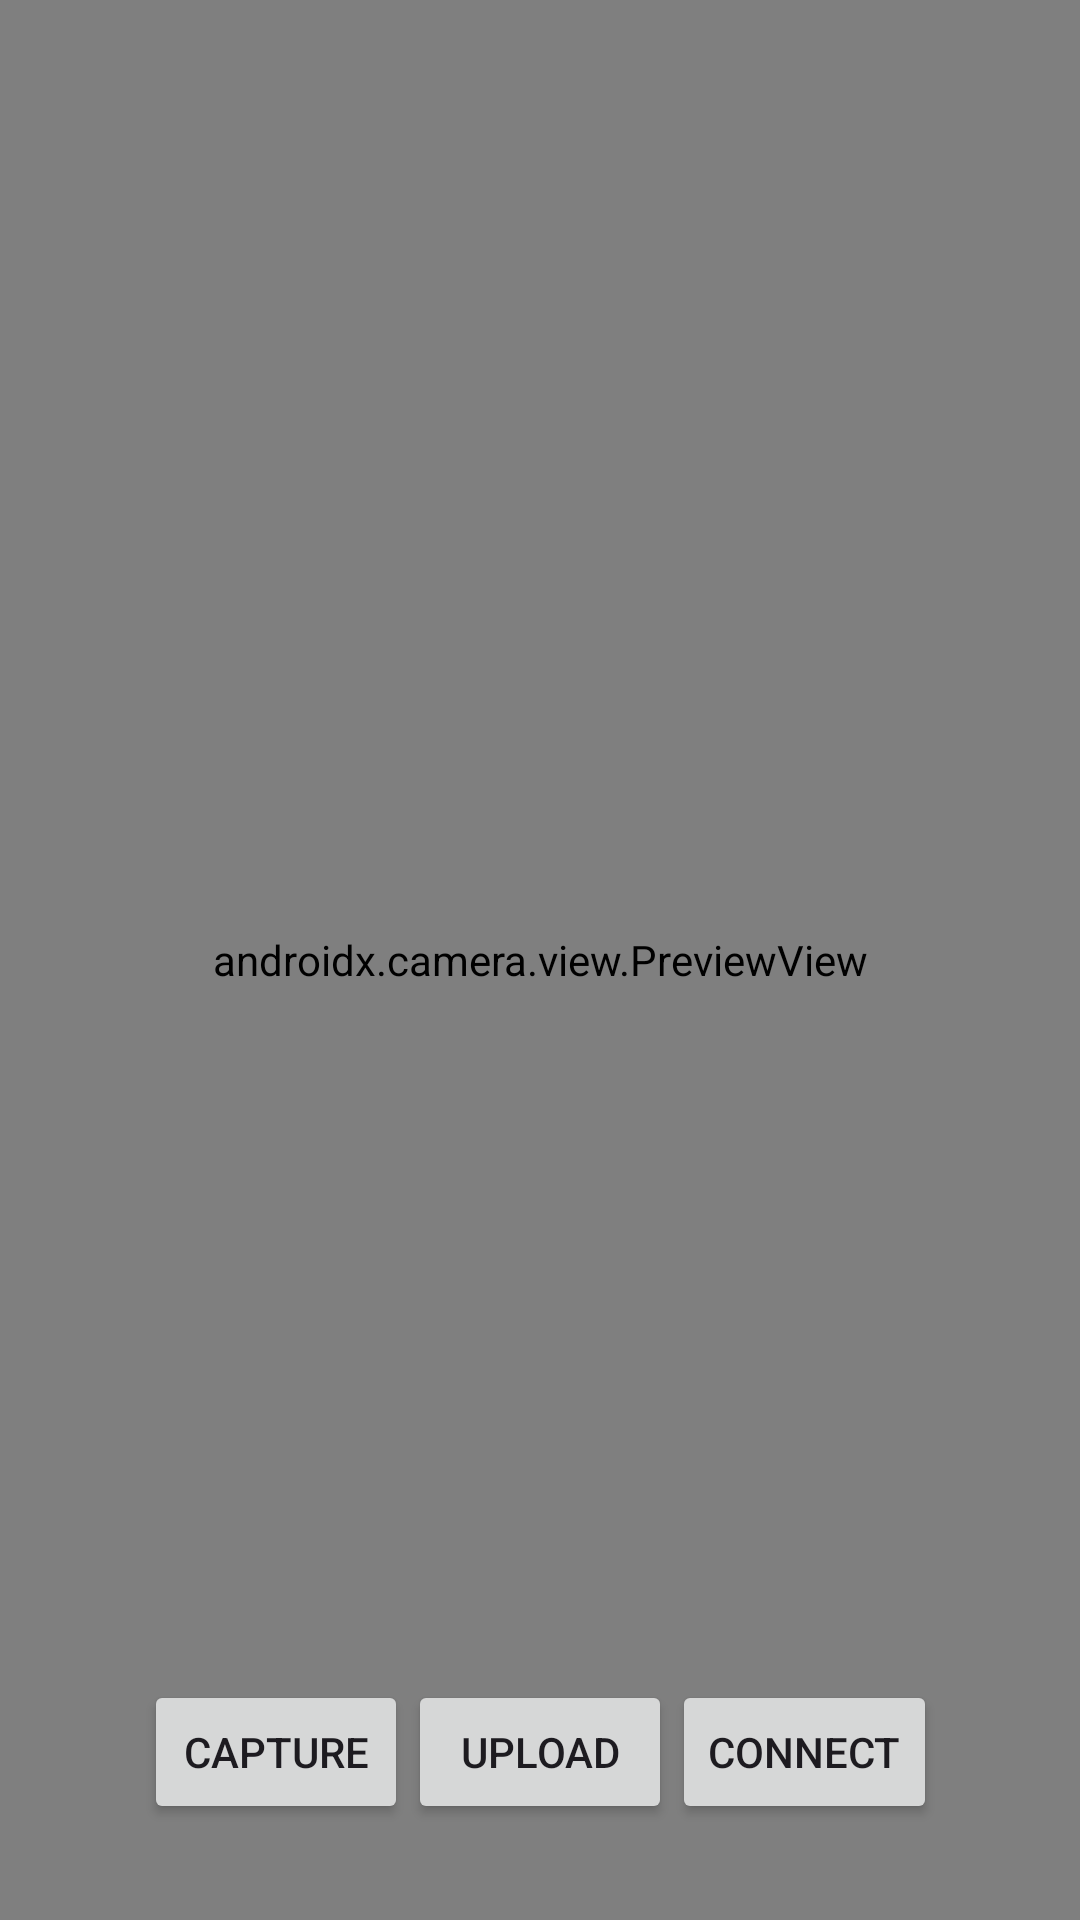

Here is an Android app screen rendered from its layout file. Give the layout XML and the strings, colors and styles it references.
<!-- AndroidManifest.xml: application theme Theme.RobotMaze -->
<!-- res/layout/activity_main.xml -->
<?xml version="1.0" encoding="utf-8"?>
<androidx.constraintlayout.widget.ConstraintLayout xmlns:android="http://schemas.android.com/apk/res/android"
    xmlns:app="http://schemas.android.com/apk/res-auto"
    xmlns:tools="http://schemas.android.com/tools"
    android:id="@+id/main"
    android:layout_width="match_parent"
    android:layout_height="match_parent"
    tools:context=".MainActivity">

    <androidx.camera.view.PreviewView
        android:id="@+id/preview_view"
        android:layout_width="match_parent"
        android:layout_height="match_parent"
        app:layout_constraintBottom_toBottomOf="parent"
        app:layout_constraintEnd_toEndOf="parent"
        app:layout_constraintStart_toStartOf="parent"
        app:layout_constraintTop_toTopOf="parent" />

    <ImageView
        android:id="@+id/processed_image_view"
        android:layout_width="0dp"
        android:layout_height="0dp"
        app:layout_constraintDimensionRatio="1:1"
        app:layout_constraintTop_toTopOf="parent"
        app:layout_constraintStart_toStartOf="parent"
        app:layout_constraintEnd_toEndOf="parent"
        android:visibility="gone" />

    <ScrollView
        android:id="@+id/grid_scroll_view"
        android:layout_width="match_parent"
        android:layout_height="0dp"
        android:visibility="gone"
        app:layout_constraintTop_toBottomOf="@+id/processed_image_view"
        app:layout_constraintBottom_toTopOf="@+id/capture_upload_layout">

        <TextView
            android:id="@+id/grid_text_view"
            android:layout_width="match_parent"
            android:layout_height="wrap_content"
            android:fontFamily="monospace"
            android:gravity="center" />
    </ScrollView>

    <LinearLayout
        android:id="@+id/capture_upload_layout"
        android:layout_width="wrap_content"
        android:layout_height="wrap_content"
        android:orientation="horizontal"
        app:layout_constraintBottom_toBottomOf="parent"
        app:layout_constraintEnd_toEndOf="parent"
        app:layout_constraintStart_toStartOf="parent"
        android:layout_marginBottom="32dp">

        <Button
            android:id="@+id/capture_button"
            android:layout_width="wrap_content"
            android:layout_height="wrap_content"
            android:onClick="onCaptureButtonClick"
            android:text="Capture"/>

        <Button
            android:id="@+id/upload_button"
            android:layout_width="wrap_content"
            android:layout_height="wrap_content"
            android:onClick="onUploadButtonClick"
            android:text="Upload" />

        <Button
            android:id="@+id/connect_button"
            android:layout_width="wrap_content"
            android:layout_height="wrap_content"
            android:onClick="onConnectButtonClick"
            android:text="Connect" />

    </LinearLayout>

    <LinearLayout
        android:id="@+id/process_back_layout"
        android:layout_width="wrap_content"
        android:layout_height="wrap_content"
        android:orientation="horizontal"
        android:visibility="gone"
        app:layout_constraintBottom_toBottomOf="parent"
        app:layout_constraintEnd_toEndOf="parent"
        app:layout_constraintStart_toStartOf="parent"
        android:layout_marginBottom="32dp">

        <Button
            android:id="@+id/back_button"
            android:layout_width="wrap_content"
            android:layout_height="wrap_content"
            android:text="Back" />

        <Button
            android:id="@+id/process_button"
            android:layout_width="wrap_content"
            android:layout_height="wrap_content"
            android:onClick="onProcessButtonClick"
            android:text="Process" />

    </LinearLayout>

</androidx.constraintlayout.widget.ConstraintLayout>
<!-- resources referenced by this layout -->
<resources>
  <style name="Theme.RobotMaze" parent="Base.Theme.RobotMaze" />
  <style name="Base.Theme.RobotMaze" parent="Theme.Material3.DayNight.NoActionBar">
          
          
      </style>
</resources>
